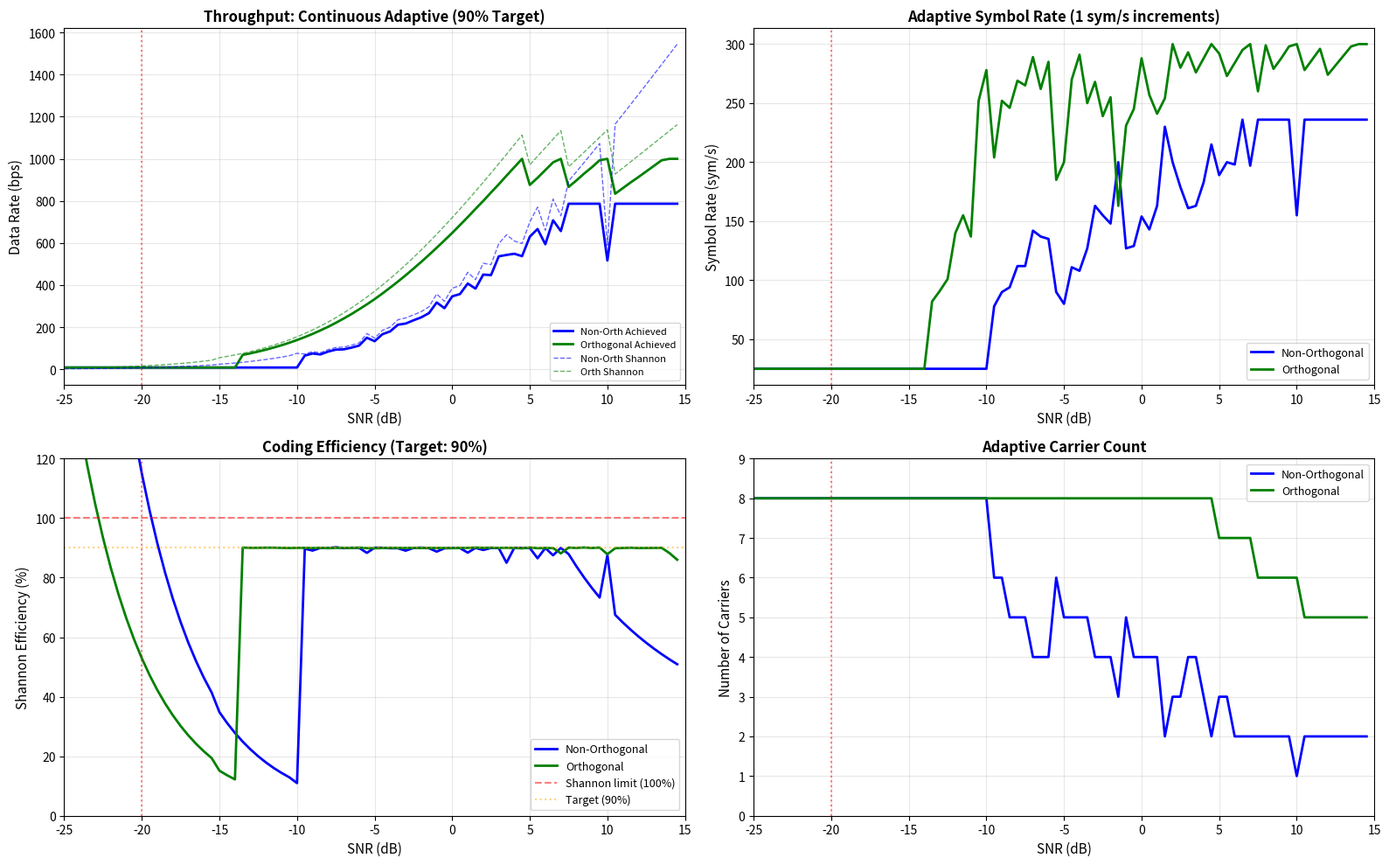

This figure's Python source: (Note: this script raises an exception after producing the figure.)
"""
CASCADE Shannon Limit Comparison - CONTINUOUS ADAPTIVE SYMBOL RATE

Symbol rate continuously optimized in 1 sym/s increments to achieve
~90% Shannon efficiency across all SNR levels with smooth transitions.
"""

import numpy as np
import matplotlib.pyplot as plt
from typing import Optional


class AdaptiveCascadeSystem:
    """CASCADE system with continuously adaptive symbol rate, modulation, and coding"""
    
    def __init__(self):
        self.pattern_rate = 75  # sym/s (fixed)
        self.channel_spacing = 20  # Hz
        self.max_bandwidth = 300  # Hz (max total bandwidth to use)
        self.min_symbol_rate = 10  # sym/s (minimum practical)
        self.max_symbol_rate = 300  # sym/s (maximum practical)
        
        # Available modulations and FEC rates
        self.modulations = [
            ("BPSK", 1),
            ("QPSK", 2),
            ("8PSK", 3),
            ("16APSK", 4),
        ]
        
        self.fec_rates = [1/3, 1/2, 2/3, 3/4, 5/6]
    
    def combining_gain(self, num_carriers: int, orthogonal: bool = False, 
                      diversity: bool = False, snr_db: float = 0) -> float:
        """SNR improvement from combining multiple carriers"""
        if num_carriers == 1:
            return 0.0
        
        ideal_gain_db = 10 * np.log10(num_carriers)
        
        if orthogonal:
            base_efficiency = 0.70
            snr_penalty = 0.90 if snr_db < -15 else 1.0
            actual_efficiency = base_efficiency * snr_penalty
            return ideal_gain_db * actual_efficiency
        elif diversity:
            correlation_factor = 0.6
            actual_gain = ideal_gain_db * correlation_factor
            diversity_gain_db = 1.5
            return actual_gain + diversity_gain_db
        else:
            base_efficiency = 0.30
            if snr_db < -15:
                snr_penalty = 0.8
            elif snr_db < -10:
                snr_penalty = 0.9
            else:
                snr_penalty = 1.0
            actual_efficiency = base_efficiency * snr_penalty
            return ideal_gain_db * actual_efficiency
    
    def shannon_limit(self, bandwidth_hz: float, snr_db: float) -> float:
        """Shannon capacity in bps"""
        snr_linear = 10 ** (snr_db / 10)
        return bandwidth_hz * np.log2(1 + snr_linear)
    
    def signal_bandwidth(self, symbol_rate: float, rolloff: float = 0.1) -> float:
        """Required bandwidth for given symbol rate"""
        return (1 + rolloff) * symbol_rate
    
    def total_bandwidth(self, num_carriers: int, signal_bw: float, orthogonal: bool = False) -> float:
        """Total occupied bandwidth"""
        if num_carriers == 1:
            return signal_bw
        
        if orthogonal:
            # N carriers occupy (2N-1) slots of 20 Hz each
            num_slots = 2 * num_carriers - 1
            return num_slots * 20
        else:
            # Non-orthogonal: 40 Hz spacing
            return signal_bw + (num_carriers - 1) * 40
    
    def optimize_configuration(self, snr_db: float, orthogonal: bool = False, 
                              max_carriers: int = 8, target_efficiency: float = 0.90) -> dict:
        """
        Optimize symbol rate, modulation, FEC, and number of carriers.
        Target ~90% efficiency but prioritize smooth throughput scaling.
        """
        best_config = None
        best_score = -float('inf')
        
        # Try different numbers of carriers
        for num_carriers in range(1, max_carriers + 1):
            # Effective SNR after combining
            gain_db = self.combining_gain(num_carriers, orthogonal, False, snr_db)
            eff_snr_db = snr_db + gain_db
            
            # Try different modulations and FEC rates
            for mod_name, bits_per_sym in self.modulations:
                for fec_rate in self.fec_rates:
                    # Find optimal symbol rate for this configuration
                    config = self._optimize_symbol_rate(
                        num_carriers, eff_snr_db, snr_db,
                        mod_name, bits_per_sym, fec_rate,
                        orthogonal, target_efficiency
                    )
                    
                    if config:
                        # Scoring: balance throughput and efficiency target
                        throughput = config['coded_bps']
                        efficiency = config['efficiency']
                        efficiency_error = abs(efficiency - target_efficiency)
                        
                        # Score favors high throughput AND being close to target efficiency
                        # Use multiplicative penalty for efficiency deviation
                        efficiency_penalty = 1.0 / (1.0 + 5.0 * efficiency_error)
                        score = throughput * efficiency_penalty
                        
                        if score > best_score:
                            best_score = score
                            best_config = config
        
        return best_config if best_config else self._fallback_config(snr_db, orthogonal)
    
    def _optimize_symbol_rate(self, num_carriers: int, eff_snr_db: float, snr_db: float,
                              mod_name: str, bits_per_sym: int, fec_rate: float,
                              orthogonal: bool, target_efficiency: float) -> Optional[dict]:
        """
        Find optimal symbol rate for given configuration.
        Symbol rate in integer increments of 1 sym/s.
        Find rate closest to target efficiency.
        """
        # Quick check: can this modulation work at this SNR?
        required_snr_db = (bits_per_sym - 1) * 4 - 10 * np.log10(fec_rate) - 8
        if eff_snr_db < required_snr_db:
            return None
        
        best_rate = None
        best_config = None
        best_efficiency_error = float('inf')
        
        # Try all integer symbol rates from min to max
        for symbol_rate in range(self.min_symbol_rate, self.max_symbol_rate + 1):
            # Calculate bandwidths
            sig_bw = self.signal_bandwidth(symbol_rate)
            total_bw = self.total_bandwidth(num_carriers, sig_bw, orthogonal)
            
            # Check bandwidth constraint
            if total_bw > self.max_bandwidth:
                break  # No point trying higher rates
            
            # Calculate throughput and Shannon limit
            coded_bps = symbol_rate * bits_per_sym * fec_rate
            shannon_bps = self.shannon_limit(total_bw, eff_snr_db)
            
            if shannon_bps <= 0.01:
                continue
            
            efficiency = coded_bps / shannon_bps
            
            # Must be physically possible (can't exceed Shannon limit)
            if efficiency > 0.98:
                continue
            
            # Track configuration closest to target efficiency
            # This ensures smooth efficiency across SNR range
            efficiency_error = abs(efficiency - target_efficiency)
            if efficiency_error < best_efficiency_error:
                best_efficiency_error = efficiency_error
                best_rate = symbol_rate
                best_config = {
                    'sig_bw': sig_bw,
                    'total_bw': total_bw,
                    'coded_bps': coded_bps,
                    'shannon_bps': shannon_bps,
                    'efficiency': efficiency
                }
        
        if best_config is None or best_rate is None:
            return None
        
        # Build final configuration
        gain_db = self.combining_gain(num_carriers, orthogonal, False, snr_db)
        num_slots = (2 * num_carriers - 1) if orthogonal and num_carriers > 1 else num_carriers
        
        return {
            'num_carriers': num_carriers,
            'num_slots': num_slots,
            'snr_db': snr_db,
            'combining_gain_db': gain_db,
            'effective_snr_db': eff_snr_db,
            'modulation': mod_name,
            'bits_per_symbol': bits_per_sym,
            'fec_rate': fec_rate,
            'symbol_rate': best_rate,
            'signal_bandwidth_hz': best_config['sig_bw'],
            'total_bandwidth_hz': best_config['total_bw'],
            'coded_bps': best_config['coded_bps'],
            'shannon_bps': best_config['shannon_bps'],
            'efficiency': best_config['efficiency'],
            'orthogonal': orthogonal
        }
    
    def _fallback_config(self, snr_db: float, orthogonal: bool) -> dict:
        """Fallback to most robust configuration"""
        num_carriers = 8
        gain_db = self.combining_gain(num_carriers, orthogonal, False, snr_db)
        eff_snr_db = snr_db + gain_db
        symbol_rate = 25
        sig_bw = self.signal_bandwidth(symbol_rate)
        total_bw = self.total_bandwidth(num_carriers, sig_bw, orthogonal)
        coded_bps = symbol_rate * 1 * (1/3)
        shannon_bps = self.shannon_limit(total_bw, eff_snr_db)
        
        num_slots = (2 * num_carriers - 1) if orthogonal else num_carriers
        
        return {
            'num_carriers': num_carriers,
            'num_slots': num_slots,
            'snr_db': snr_db,
            'combining_gain_db': gain_db,
            'effective_snr_db': eff_snr_db,
            'modulation': 'BPSK',
            'bits_per_symbol': 1,
            'fec_rate': 1/3,
            'symbol_rate': symbol_rate,
            'signal_bandwidth_hz': sig_bw,
            'total_bandwidth_hz': total_bw,
            'coded_bps': coded_bps,
            'shannon_bps': shannon_bps,
            'efficiency': coded_bps / shannon_bps if shannon_bps > 0 else 0,
            'orthogonal': orthogonal
        }


def comparison_orthogonal_vs_nonorthogonal():
    """Compare orthogonal vs non-orthogonal modes"""
    system = AdaptiveCascadeSystem()
    
    print("\n" + "="*180)
    print("ORTHOGONAL vs NON-ORTHOGONAL COMPARISON - CONTINUOUS ADAPTIVE")
    print("="*180)
    print("\nSymbol rate continuously optimized in 1 sym/s increments to target 90% Shannon efficiency")
    print("Maximum bandwidth: 300 Hz\n")
    print("Non-Orthogonal: 2-FSK pairs, 40 Hz spacing, 30% combining efficiency")
    print("Orthogonal: Same data on all carriers, (2N-1) slots × 20 Hz, 70% combining efficiency\n")
    
    snr_values = [-20, -15, -10, -5, 0, +5, +10]
    
    print(f"{'SNR':<6} {'Mode':<15} {'Carriers':<9} {'Slots':<7} {'Gain':<7} {'Eff SNR':<9} {'Sym/s':<8} {'Mod':<8} "
          f"{'FEC':<6} {'Tot BW':<9} {'Coded':<10} {'Shannon':<10} {'Eff %':<8}")
    print("-" * 180)
    
    for snr in snr_values:
        # Non-orthogonal
        result_non = system.optimize_configuration(snr, orthogonal=False, max_carriers=8)
        print(f"{snr:<6.0f} {'Non-orthogonal':<15} {result_non['num_carriers']:<9} "
              f"{'-':<7} {result_non['combining_gain_db']:<7.1f} {result_non['effective_snr_db']:<9.1f} "
              f"{result_non['symbol_rate']:<8} {result_non['modulation']:<8} "
              f"{result_non['fec_rate']:<6.2f} {result_non['total_bandwidth_hz']:<9.1f} "
              f"{result_non['coded_bps']:<10.1f} {result_non['shannon_bps']:<10.1f} "
              f"{result_non['efficiency']*100:<8.1f}%")
        
        # Orthogonal
        result_orth = system.optimize_configuration(snr, orthogonal=True, max_carriers=8)
        print(f"{snr:<6.0f} {'Orthogonal':<15} {result_orth['num_carriers']:<9} "
              f"{result_orth['num_slots']:<7} {result_orth['combining_gain_db']:<7.1f} "
              f"{result_orth['effective_snr_db']:<9.1f} {result_orth['symbol_rate']:<8} "
              f"{result_orth['modulation']:<8} {result_orth['fec_rate']:<6.2f} "
              f"{result_orth['total_bandwidth_hz']:<9.1f} {result_orth['coded_bps']:<10.1f} "
              f"{result_orth['shannon_bps']:<10.1f} {result_orth['efficiency']*100:<8.1f}%")
        
        # Show improvement
        throughput_improvement = result_orth['coded_bps'] / result_non['coded_bps']
        bw_savings = result_non['total_bandwidth_hz'] - result_orth['total_bandwidth_hz']
        print(f"{'':6} {'→ Benefit':<15} {'':<9} {'':<7} {'':<7} {'':<9} {'':<8} {'':<8} {'':<6} "
              f"{bw_savings:<9.1f}Hz  {throughput_improvement:<10.2f}× rate")
        print()


def detailed_shannon_comparison():
    """Detailed comparison across SNR range"""
    system = AdaptiveCascadeSystem()
    
    print("\n" + "="*180)
    print("CASCADE CONTINUOUS ADAPTIVE ANALYSIS - ORTHOGONAL MODE")
    print("="*180)
    print("\nSymbol rate optimized in 1 sym/s increments to target 90% Shannon efficiency")
    print("Maximum bandwidth: 300 Hz\n")
    
    snr_values = np.arange(-20, 11, 1)
    
    print(f"{'SNR':<6} {'Carriers':<9} {'Slots':<7} {'Gain':<7} {'Eff SNR':<9} {'Sym/s':<8} {'Mod':<8} "
          f"{'FEC':<6} {'Tot BW':<9} {'Coded':<10} {'Shannon':<10} {'Efficiency':<12}")
    print("-" * 180)
    
    results = []
    for snr in snr_values:
        result = system.optimize_configuration(
            snr_db=float(snr), 
            orthogonal=True,
            max_carriers=8
        )
        
        print(f"{result['snr_db']:<6.0f} {result['num_carriers']:<9} {result['num_slots']:<7} "
              f"{result['combining_gain_db']:<7.1f} {result['effective_snr_db']:<9.1f} "
              f"{result['symbol_rate']:<8} {result['modulation']:<8} {result['fec_rate']:<6.2f} "
              f"{result['total_bandwidth_hz']:<9.1f} {result['coded_bps']:<10.1f} "
              f"{result['shannon_bps']:<10.1f} {result['efficiency']*100:<12.1f}%")
        
        results.append(result)
    
    # Check for any >100% efficiency
    over_100 = [r for r in results if r['efficiency'] > 1.0]
    if over_100:
        print("\n⚠️  WARNING: Found efficiency > 100% at these SNR values:")
        for r in over_100:
            print(f"   SNR {r['snr_db']:.0f} dB: {r['efficiency']*100:.1f}%")
    else:
        print("\n✓ All efficiencies ≤ 100% (valid)")
    
    # Check efficiency consistency
    efficiencies = [r['efficiency'] for r in results]
    avg_eff = np.mean(efficiencies)
    std_eff = np.std(efficiencies)
    print(f"\nEfficiency statistics:")
    print(f"  Mean: {avg_eff*100:.1f}%")
    print(f"  Std dev: {std_eff*100:.1f}%")
    print(f"  Range: {min(efficiencies)*100:.1f}% - {max(efficiencies)*100:.1f}%")
    
    return results


def validate_calculation():
    """Validate the continuous adaptive optimization"""
    system = AdaptiveCascadeSystem()
    
    print("\n" + "="*100)
    print("VALIDATION: Bandwidth calculation")
    print("="*100)
    
    print("\nOrthogonal mode - slot calculation:")
    print("-" * 50)
    for num_carriers in [1, 2, 3, 4, 8]:
        num_slots = 2 * num_carriers - 1 if num_carriers > 1 else 1
        bw_hz = num_slots * 20
        print(f"  {num_carriers} carriers → {num_slots} slots × 20 Hz = {bw_hz:.0f} Hz")
    
    print("\n" + "="*100)
    print("VALIDATION: Continuous Adaptive Optimization (Target: 90% efficiency)")
    print("="*100)
    
    test_snrs = [-20, -15, -14, -13, -12, -10, -5, 0, +5, +10]
    
    for snr in test_snrs:
        print(f"\n{'='*100}")
        print(f"SNR = {snr} dB")
        print(f"{'='*100}")
        
        for orth, mode_name in [(False, "Non-Orthogonal"), (True, "Orthogonal")]:
            print(f"\n{mode_name} Mode:")
            print("-" * 50)
            
            result = system.optimize_configuration(snr, orthogonal=orth, max_carriers=8)
            
            print(f"  Carriers: {result['num_carriers']}")
            if orth:
                print(f"  Slots: {result['num_slots']} (2×{result['num_carriers']}-1)")
            print(f"  Combining gain: {result['combining_gain_db']:.2f} dB")
            print(f"  Effective SNR: {result['effective_snr_db']:.2f} dB")
            print(f"  Optimized symbol rate: {result['symbol_rate']} sym/s")
            print(f"  Modulation: {result['modulation']}")
            print(f"  FEC rate: {result['fec_rate']:.3f}")
            print(f"  Signal BW: {result['signal_bandwidth_hz']:.1f} Hz")
            print(f"  Total BW: {result['total_bandwidth_hz']:.1f} Hz")
            print(f"  Coded throughput: {result['coded_bps']:.2f} bps")
            print(f"  Shannon limit: {result['shannon_bps']:.2f} bps")
            print(f"  Efficiency: {result['efficiency']*100:.2f}% (target: 90%)")


def compare_to_ft8():
    """Compare CASCADE to FT8"""
    system = AdaptiveCascadeSystem()
    
    print("\n" + "="*150)
    print("CASCADE vs FT8 COMPARISON - CONTINUOUS ADAPTIVE (90% Shannon efficiency)")
    print("="*150)
    
    ft8_throughput = 6.1  # bps
    msg_bits = 77
    
    print(f"\nFT8: {ft8_throughput} bps at -21 dB\n")
    
    snr_values = [-20, -15, -10, -5, 0, +5, +10]
    
    for mode_name, orth in [("Non-Orthogonal", False), ("Orthogonal", True)]:
        print(f"\n{mode_name} Mode:")
        print(f"{'SNR (dB)':<10} {'Carriers':<10} {'Slots':<8} {'Sym/s':<10} {'Mod':<10} "
              f"{'Throughput':<15} {'vs FT8':<12} {'Msg Time':<12}")
        print("-" * 150)
        
        for snr in snr_values:
            result = system.optimize_configuration(snr, orthogonal=orth, max_carriers=8)
            speedup = result['coded_bps'] / ft8_throughput
            msg_time = msg_bits / result['coded_bps']
            slots_str = str(result['num_slots']) if orth else '-'
            
            print(f"{snr:<10} {result['num_carriers']:<10} {slots_str:<8} "
                  f"{result['symbol_rate']:<10} {result['modulation']:<10} "
                  f"{result['coded_bps']:<15.2f} {speedup:<12.2f}× {msg_time:<12.2f}s")


def plot_shannon_efficiency():
    """Plot efficiency analysis"""
    system = AdaptiveCascadeSystem()
    
    snr_range = np.arange(-25, 15, 0.5)
    
    fig, axes = plt.subplots(2, 2, figsize=(16, 10))
    
    # Collect data for both modes
    data = {}
    for mode_name, orth in [("Non-Orthogonal", False), ("Orthogonal", True)]:
        coded_rates = []
        shannon_limits = []
        carriers_used = []
        efficiencies = []
        symbol_rates = []
        
        for snr in snr_range:
            result = system.optimize_configuration(snr, orthogonal=orth, max_carriers=8)
            coded_rates.append(result['coded_bps'])
            shannon_limits.append(result['shannon_bps'])
            carriers_used.append(result['num_carriers'])
            efficiencies.append(result['efficiency'] * 100)
            symbol_rates.append(result['symbol_rate'])
        
        data[mode_name] = {
            'coded': coded_rates,
            'shannon': shannon_limits,
            'carriers': carriers_used,
            'efficiency': efficiencies,
            'symbol_rate': symbol_rates
        }
    
    # Plot 1: Throughput comparison
    ax1 = axes[0, 0]
    ax1.plot(snr_range, data['Non-Orthogonal']['coded'], '-', linewidth=2, 
            label='Non-Orth Achieved', color='blue')
    ax1.plot(snr_range, data['Orthogonal']['coded'], '-', linewidth=2, 
            label='Orthogonal Achieved', color='green')
    ax1.plot(snr_range, data['Non-Orthogonal']['shannon'], '--', linewidth=1, 
            alpha=0.6, color='blue', label='Non-Orth Shannon')
    ax1.plot(snr_range, data['Orthogonal']['shannon'], '--', linewidth=1, 
            alpha=0.6, color='green', label='Orth Shannon')
    ax1.set_xlabel('SNR (dB)', fontsize=11)
    ax1.set_ylabel('Data Rate (bps)', fontsize=11)
    ax1.set_title('Throughput: Continuous Adaptive (90% Target)', fontsize=12, fontweight='bold')
    ax1.legend(fontsize=8)
    ax1.grid(True, alpha=0.3)
    ax1.set_xlim(-25, 15)
    ax1.axvline(-20, color='red', linestyle=':', alpha=0.5)
    
    # Plot 2: Symbol rate adaptation
    ax2 = axes[0, 1]
    ax2.plot(snr_range, data['Non-Orthogonal']['symbol_rate'], linewidth=2, 
            label='Non-Orthogonal', color='blue')
    ax2.plot(snr_range, data['Orthogonal']['symbol_rate'], linewidth=2, 
            label='Orthogonal', color='green')
    ax2.set_xlabel('SNR (dB)', fontsize=11)
    ax2.set_ylabel('Symbol Rate (sym/s)', fontsize=11)
    ax2.set_title('Adaptive Symbol Rate (1 sym/s increments)', fontsize=12, fontweight='bold')
    ax2.legend(fontsize=9)
    ax2.grid(True, alpha=0.3)
    ax2.set_xlim(-25, 15)
    ax2.axvline(-20, color='red', linestyle=':', alpha=0.5)
    
    # Plot 3: Efficiency
    ax3 = axes[1, 0]
    ax3.plot(snr_range, data['Non-Orthogonal']['efficiency'], linewidth=2, 
            label='Non-Orthogonal', color='blue')
    ax3.plot(snr_range, data['Orthogonal']['efficiency'], linewidth=2, 
            label='Orthogonal', color='green')
    ax3.axhline(100, color='red', linestyle='--', alpha=0.5, linewidth=1.5, 
               label='Shannon limit (100%)')
    ax3.axhline(90, color='orange', linestyle=':', alpha=0.5, linewidth=1.5, 
               label='Target (90%)')
    ax3.set_xlabel('SNR (dB)', fontsize=11)
    ax3.set_ylabel('Shannon Efficiency (%)', fontsize=11)
    ax3.set_title('Coding Efficiency (Target: 90%)', fontsize=12, fontweight='bold')
    ax3.legend(fontsize=9)
    ax3.grid(True, alpha=0.3)
    ax3.set_xlim(-25, 15)
    ax3.set_ylim(0, 120)
    ax3.axvline(-20, color='red', linestyle=':', alpha=0.5)
    
    # Plot 4: Carrier count
    ax4 = axes[1, 1]
    ax4.plot(snr_range, data['Non-Orthogonal']['carriers'], linewidth=2, 
            label='Non-Orthogonal', color='blue')
    ax4.plot(snr_range, data['Orthogonal']['carriers'], linewidth=2, 
            label='Orthogonal', color='green')
    ax4.set_xlabel('SNR (dB)', fontsize=11)
    ax4.set_ylabel('Number of Carriers', fontsize=11)
    ax4.set_title('Adaptive Carrier Count', fontsize=12, fontweight='bold')
    ax4.legend(fontsize=9)
    ax4.grid(True, alpha=0.3)
    ax4.set_xlim(-25, 15)
    ax4.set_ylim(0, 9)
    ax4.axvline(-20, color='red', linestyle=':', alpha=0.5)
    
    plt.tight_layout()
    plot_file = '/tmp/cascade_continuous_adaptive.png'
    plt.savefig(plot_file, dpi=150, bbox_inches='tight')
    print(f"\n📊 Plot saved to {plot_file}")
    
    return plot_file


if __name__ == "__main__":
    validate_calculation()
    detailed_shannon_comparison()
    comparison_orthogonal_vs_nonorthogonal()
    compare_to_ft8()
    
    plot_file = plot_shannon_efficiency()
    
    print(f"\n✅ Analysis complete!")
    print(f"📊 Plot: {plot_file}")
